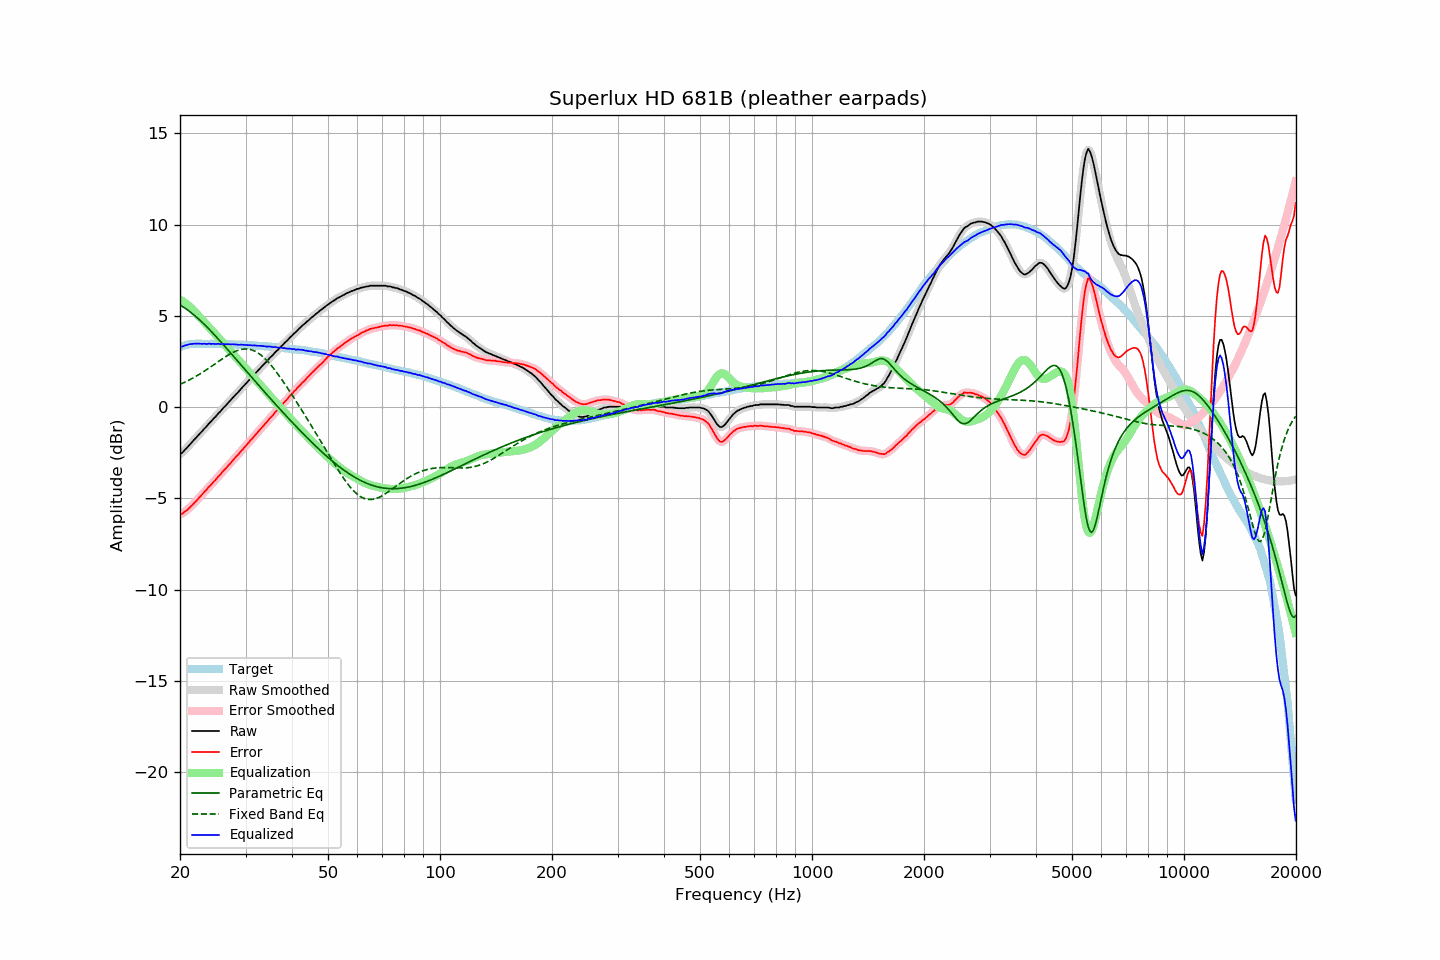

Source data for this figure (header and first rows):
frequency, raw, error, smoothed, error_smoothed, equalization, parametric_eq, fixed_band_eq, equalized_raw, equalized_smoothed, target
20.00, -2.56, -5.86, -2.57, -5.87, 5.89, 5.59, 1.24, 3.33, 3.32, 3.30
20.20, -2.53, -5.86, -2.51, -5.84, 5.84, 5.54, 1.28, 3.31, 3.33, 3.33
20.40, -2.45, -5.81, -2.44, -5.79, 5.78, 5.48, 1.32, 3.33, 3.34, 3.36
20.61, -2.34, -5.72, -2.36, -5.74, 5.72, 5.43, 1.36, 3.38, 3.36, 3.38
20.81, -2.26, -5.67, -2.25, -5.66, 5.65, 5.37, 1.41, 3.39, 3.40, 3.41
21.02, -2.16, -5.60, -2.16, -5.59, 5.58, 5.30, 1.45, 3.42, 3.42, 3.44
21.23, -2.06, -5.51, -2.06, -5.51, 5.51, 5.24, 1.50, 3.45, 3.44, 3.45
21.44, -1.97, -5.42, -1.97, -5.42, 5.43, 5.17, 1.54, 3.46, 3.46, 3.46
21.66, -1.87, -5.34, -1.87, -5.33, 5.34, 5.10, 1.59, 3.47, 3.47, 3.47
21.87, -1.77, -5.23, -1.77, -5.24, 5.24, 5.03, 1.64, 3.48, 3.47, 3.47
22.09, -1.68, -5.15, -1.68, -5.15, 5.15, 4.95, 1.69, 3.47, 3.47, 3.48
22.31, -1.58, -5.05, -1.58, -5.05, 5.05, 4.87, 1.74, 3.48, 3.48, 3.47
22.54, -1.48, -4.96, -1.49, -4.96, 4.96, 4.79, 1.79, 3.48, 3.47, 3.47
22.76, -1.39, -4.86, -1.39, -4.86, 4.86, 4.71, 1.85, 3.47, 3.47, 3.47
22.99, -1.30, -4.76, -1.29, -4.76, 4.76, 4.63, 1.90, 3.46, 3.47, 3.46
23.22, -1.19, -4.65, -1.20, -4.67, 4.67, 4.54, 1.96, 3.48, 3.46, 3.46
23.45, -1.11, -4.57, -1.10, -4.56, 4.57, 4.45, 2.02, 3.46, 3.47, 3.46
23.69, -1.01, -4.47, -1.01, -4.47, 4.47, 4.37, 2.08, 3.46, 3.47, 3.46
23.92, -0.90, -4.36, -0.91, -4.38, 4.38, 4.28, 2.14, 3.48, 3.47, 3.46
24.16, -0.82, -4.29, -0.81, -4.28, 4.28, 4.18, 2.20, 3.46, 3.47, 3.47
24.40, -0.72, -4.19, -0.72, -4.19, 4.18, 4.09, 2.26, 3.47, 3.47, 3.47
24.65, -0.62, -4.08, -0.63, -4.09, 4.09, 4.00, 2.32, 3.47, 3.46, 3.46
24.89, -0.54, -4.00, -0.53, -3.99, 3.99, 3.90, 2.38, 3.45, 3.46, 3.46
25.14, -0.43, -3.89, -0.43, -3.89, 3.89, 3.81, 2.44, 3.46, 3.46, 3.46
25.39, -0.33, -3.79, -0.34, -3.80, 3.79, 3.71, 2.50, 3.47, 3.46, 3.46
25.65, -0.25, -3.71, -0.24, -3.69, 3.70, 3.61, 2.56, 3.45, 3.46, 3.46
25.91, -0.14, -3.59, -0.14, -3.60, 3.60, 3.51, 2.63, 3.46, 3.45, 3.45
26.16, -0.04, -3.49, -0.05, -3.50, 3.50, 3.41, 2.68, 3.46, 3.45, 3.45
26.43, 0.04, -3.41, 0.05, -3.40, 3.40, 3.32, 2.74, 3.44, 3.45, 3.45
26.69, 0.14, -3.31, 0.14, -3.31, 3.30, 3.22, 2.80, 3.44, 3.45, 3.45
26.96, 0.24, -3.21, 0.23, -3.21, 3.21, 3.12, 2.85, 3.45, 3.44, 3.45
27.23, 0.33, -3.12, 0.33, -3.11, 3.11, 3.01, 2.90, 3.44, 3.44, 3.45
27.50, 0.43, -3.02, 0.43, -3.01, 3.01, 2.91, 2.95, 3.44, 3.44, 3.44
27.77, 0.53, -2.90, 0.53, -2.91, 2.91, 2.81, 3.00, 3.44, 3.44, 3.43
28.05, 0.62, -2.81, 0.62, -2.81, 2.81, 2.71, 3.04, 3.43, 3.43, 3.43
28.33, 0.72, -2.70, 0.71, -2.71, 2.71, 2.61, 3.08, 3.43, 3.43, 3.42
28.62, 0.80, -2.62, 0.81, -2.61, 2.61, 2.51, 3.11, 3.41, 3.42, 3.42
28.90, 0.90, -2.52, 0.90, -2.51, 2.51, 2.41, 3.14, 3.41, 3.42, 3.42
29.19, 1.01, -2.40, 1.00, -2.41, 2.41, 2.30, 3.16, 3.42, 3.42, 3.41
29.48, 1.10, -2.32, 1.10, -2.31, 2.31, 2.20, 3.17, 3.42, 3.42, 3.42
29.78, 1.19, -2.22, 1.19, -2.22, 2.22, 2.10, 3.18, 3.40, 3.41, 3.41
30.08, 1.29, -2.12, 1.29, -2.12, 2.12, 2.00, 3.18, 3.40, 3.40, 3.41
30.38, 1.38, -2.02, 1.38, -2.01, 2.02, 1.90, 3.18, 3.39, 3.40, 3.40
30.68, 1.48, -1.91, 1.48, -1.91, 1.92, 1.79, 3.17, 3.39, 3.39, 3.39
30.99, 1.58, -1.80, 1.57, -1.81, 1.81, 1.69, 3.15, 3.39, 3.39, 3.38
31.30, 1.66, -1.72, 1.67, -1.71, 1.71, 1.59, 3.12, 3.37, 3.38, 3.38
31.61, 1.77, -1.61, 1.76, -1.61, 1.61, 1.49, 3.09, 3.38, 3.37, 3.38
31.93, 1.86, -1.51, 1.86, -1.51, 1.51, 1.39, 3.04, 3.37, 3.37, 3.37
32.24, 1.95, -1.41, 1.95, -1.41, 1.41, 1.29, 2.99, 3.36, 3.36, 3.36
32.57, 2.05, -1.31, 2.05, -1.31, 1.31, 1.19, 2.94, 3.36, 3.36, 3.36
32.89, 2.14, -1.21, 2.14, -1.21, 1.21, 1.09, 2.87, 3.35, 3.35, 3.36
33.22, 2.24, -1.10, 2.24, -1.11, 1.11, 0.99, 2.80, 3.35, 3.35, 3.34
33.55, 2.33, -1.01, 2.33, -1.01, 1.01, 0.89, 2.73, 3.34, 3.34, 3.34
33.89, 2.42, -0.91, 2.42, -0.92, 0.91, 0.79, 2.64, 3.33, 3.33, 3.33
34.23, 2.50, -0.83, 2.51, -0.81, 0.81, 0.69, 2.55, 3.31, 3.32, 3.33
34.57, 2.61, -0.71, 2.61, -0.71, 0.71, 0.59, 2.46, 3.32, 3.32, 3.32
34.92, 2.71, -0.60, 2.70, -0.61, 0.61, 0.49, 2.36, 3.32, 3.31, 3.31
35.27, 2.79, -0.51, 2.79, -0.51, 0.51, 0.39, 2.25, 3.30, 3.30, 3.30
35.62, 2.87, -0.42, 2.88, -0.41, 0.41, 0.29, 2.14, 3.28, 3.29, 3.29
35.97, 2.98, -0.30, 2.97, -0.31, 0.31, 0.20, 2.03, 3.29, 3.28, 3.28
... 635 more rows
